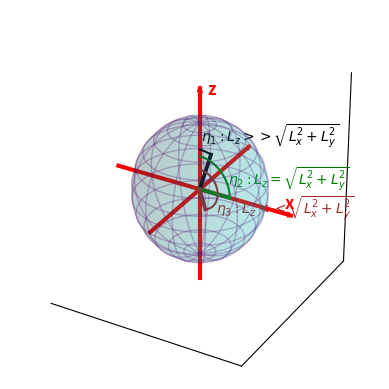

Write the Python code that produced this figure.
import numpy as np
import pandas as pd
import matplotlib.pyplot as plt
from mpl_toolkits.mplot3d import Axes3D

Finura = 100
z = np.linspace(-1, 1, Finura)
phi = np.linspace(0, 2*np.pi, Finura)
theta = np.arccos(z)
theta, phi = np.meshgrid(theta, phi)

x = np.sin(theta)*np.cos(phi)
y = np.sin(theta)*np.sin(phi)
z = np.cos(theta)
theta_fin = (0.1*np.pi, np.pi/2, 0.9*np.pi) 
phi_fin = (0, 0, 0) #5*np.pi/16
arc_theta = [np.linspace(0, theta_fin[i], 100) for i in range(3)]
r_labels = [0.6, 0.5, 0.3]
offset_x = [0.3, 1.5, 1.3]
offset_z = [1.2, 0.4, -1]
x_fin = [np.sin(theta_fin[i])*np.cos(phi_fin[i]) for i in range(3)]
y_fin = [np.sin(theta_fin[i])*np.sin(phi_fin[i]) for i in range(3)]
z_fin = [np.cos(theta_fin[i]) for i in range(3)]

x_arc = [r_labels[i] * np.sin(arc_theta[i]) * np.cos(phi_fin[i]) for i in range(3)]
y_arc = [r_labels[i] * np.sin(arc_theta[i]) * np.sin(phi_fin[i]) for i in range(3)]
z_arc = [r_labels[i] * np.cos(arc_theta[i]) for i in range(3)]
arc_color = ["black", "green", "#A52A2A"]
labels = [r"$\eta_1: L_z >> \sqrt{L_x^2 + L_y^2}$", r"$\eta_2: L_z = \sqrt{L_x^2 + L_y^2}$", r"$\eta_3: L_z << \sqrt{L_x^2 + L_y^2}$"]
opacity = 0.15
ax_len = 1.4
fig = plt.figure()
ax = fig.add_subplot(111, projection="3d")
ax.plot_surface(x, y, z, color = 'c', alpha = opacity, edgecolor="none")
ax.plot([-ax_len, ax_len], [0, 0], [0, 0], linewidth=3, color = 'r')  # X-axis
ax.plot([0, 0], [-ax_len, ax_len], [0, 0], linewidth=3, color = 'r')  # Y-axis
ax.plot([0, 0], [0, 0], [-ax_len, ax_len], linewidth=3, color = 'r')  # Z-axis
for i in range(len(x_fin)):
    ax.plot([0, r_labels[i]*x_fin[i]], [0, r_labels[i]*y_fin[i]], [0, r_labels[i]*z_fin[i]], linewidth=2.7, color=arc_color[i])
    ax.plot(x_arc[i], y_arc[i], z_arc[i], color=arc_color[i])
    ax.text(offset_x[i]*np.average(x_arc[i]), 0.5*np.average(y_arc[i]), offset_z[i]*max(z_arc[i]), labels[i],color = arc_color[i])


# Add arrowheads for axes using quiver
arrow_length = 0.33
ax.quiver(ax_len - 0.2, 0, 0, arrow_length, 0, 0, color='r', linewidth=2.2)
ax.quiver(0, ax_len - 0.2, 0, 0, arrow_length, 0, color='r', linewidth=2.2)
ax.quiver(0, 0, ax_len - 0.2, 0, 0, arrow_length, color='r', linewidth=2.2)

# Add labels
ax.text(1.4, 0, 0.08, 'x', color='r', fontsize=12, fontweight='bold')
#ax.text(0, 1.4, 0.08, 'y', color='r', fontsize=12, fontweight='bold')
ax.text(0.08, 0.08, 1.4, 'z', color='r', fontsize=12, fontweight='bold')
#ax.text(x_fin, y_fin, z_fin + 0.08, 'R', color = "green", fontsize = 12, fontweight = 'bold')
# Add smooth polar and azimuthal lines
num_lines = 13  # Number of lines (every pi/3)
theta_values = np.linspace(0, 2*np.pi, num_lines, endpoint=False)  # Azimuthal angles
phi_values = np.linspace(0, np.pi, num_lines+1)[1:-1]  # Exclude poles for smooth latitudes

op_add = 0.15
# Add azimuthal (vertical) lines
v_fine = np.linspace(0, np.pi, 100)  # Fine grid for smooth curves
for theta in theta_values:
    x_az = np.cos(theta) * np.sin(v_fine)
    y_az = np.sin(theta) * np.sin(v_fine)
    z_az = np.cos(v_fine)
    ax.plot(x_az, y_az, z_az, 'purple', linewidth=1, alpha = opacity + op_add)

# Add polar (horizontal) lines
u_fine = np.linspace(0, 2*np.pi, 100)  # Fine grid for smooth curves
for phi in phi_values:
    x_pol = np.cos(u_fine) * np.sin(phi)
    y_pol = np.sin(u_fine) * np.sin(phi)
    z_pol = np.cos(phi)
    ax.plot(x_pol, y_pol, z_pol, 'purple', linewidth=1, alpha = opacity + op_add)
#fin for 

# Remove the 3D box (grid and background)
ax.set_xticks([])  # Remove x-axis ticks
ax.set_yticks([])  # Remove y-axis ticks
ax.set_zticks([])  # Remove z-axis ticks

ax.xaxis.pane.set_visible(False)  # Remove x pane
ax.yaxis.pane.set_visible(False)  # Remove y pane
ax.zaxis.pane.set_visible(False)  # Remove z pane

ax.set_box_aspect([1,1,1])
plt.show()
plt.close()
